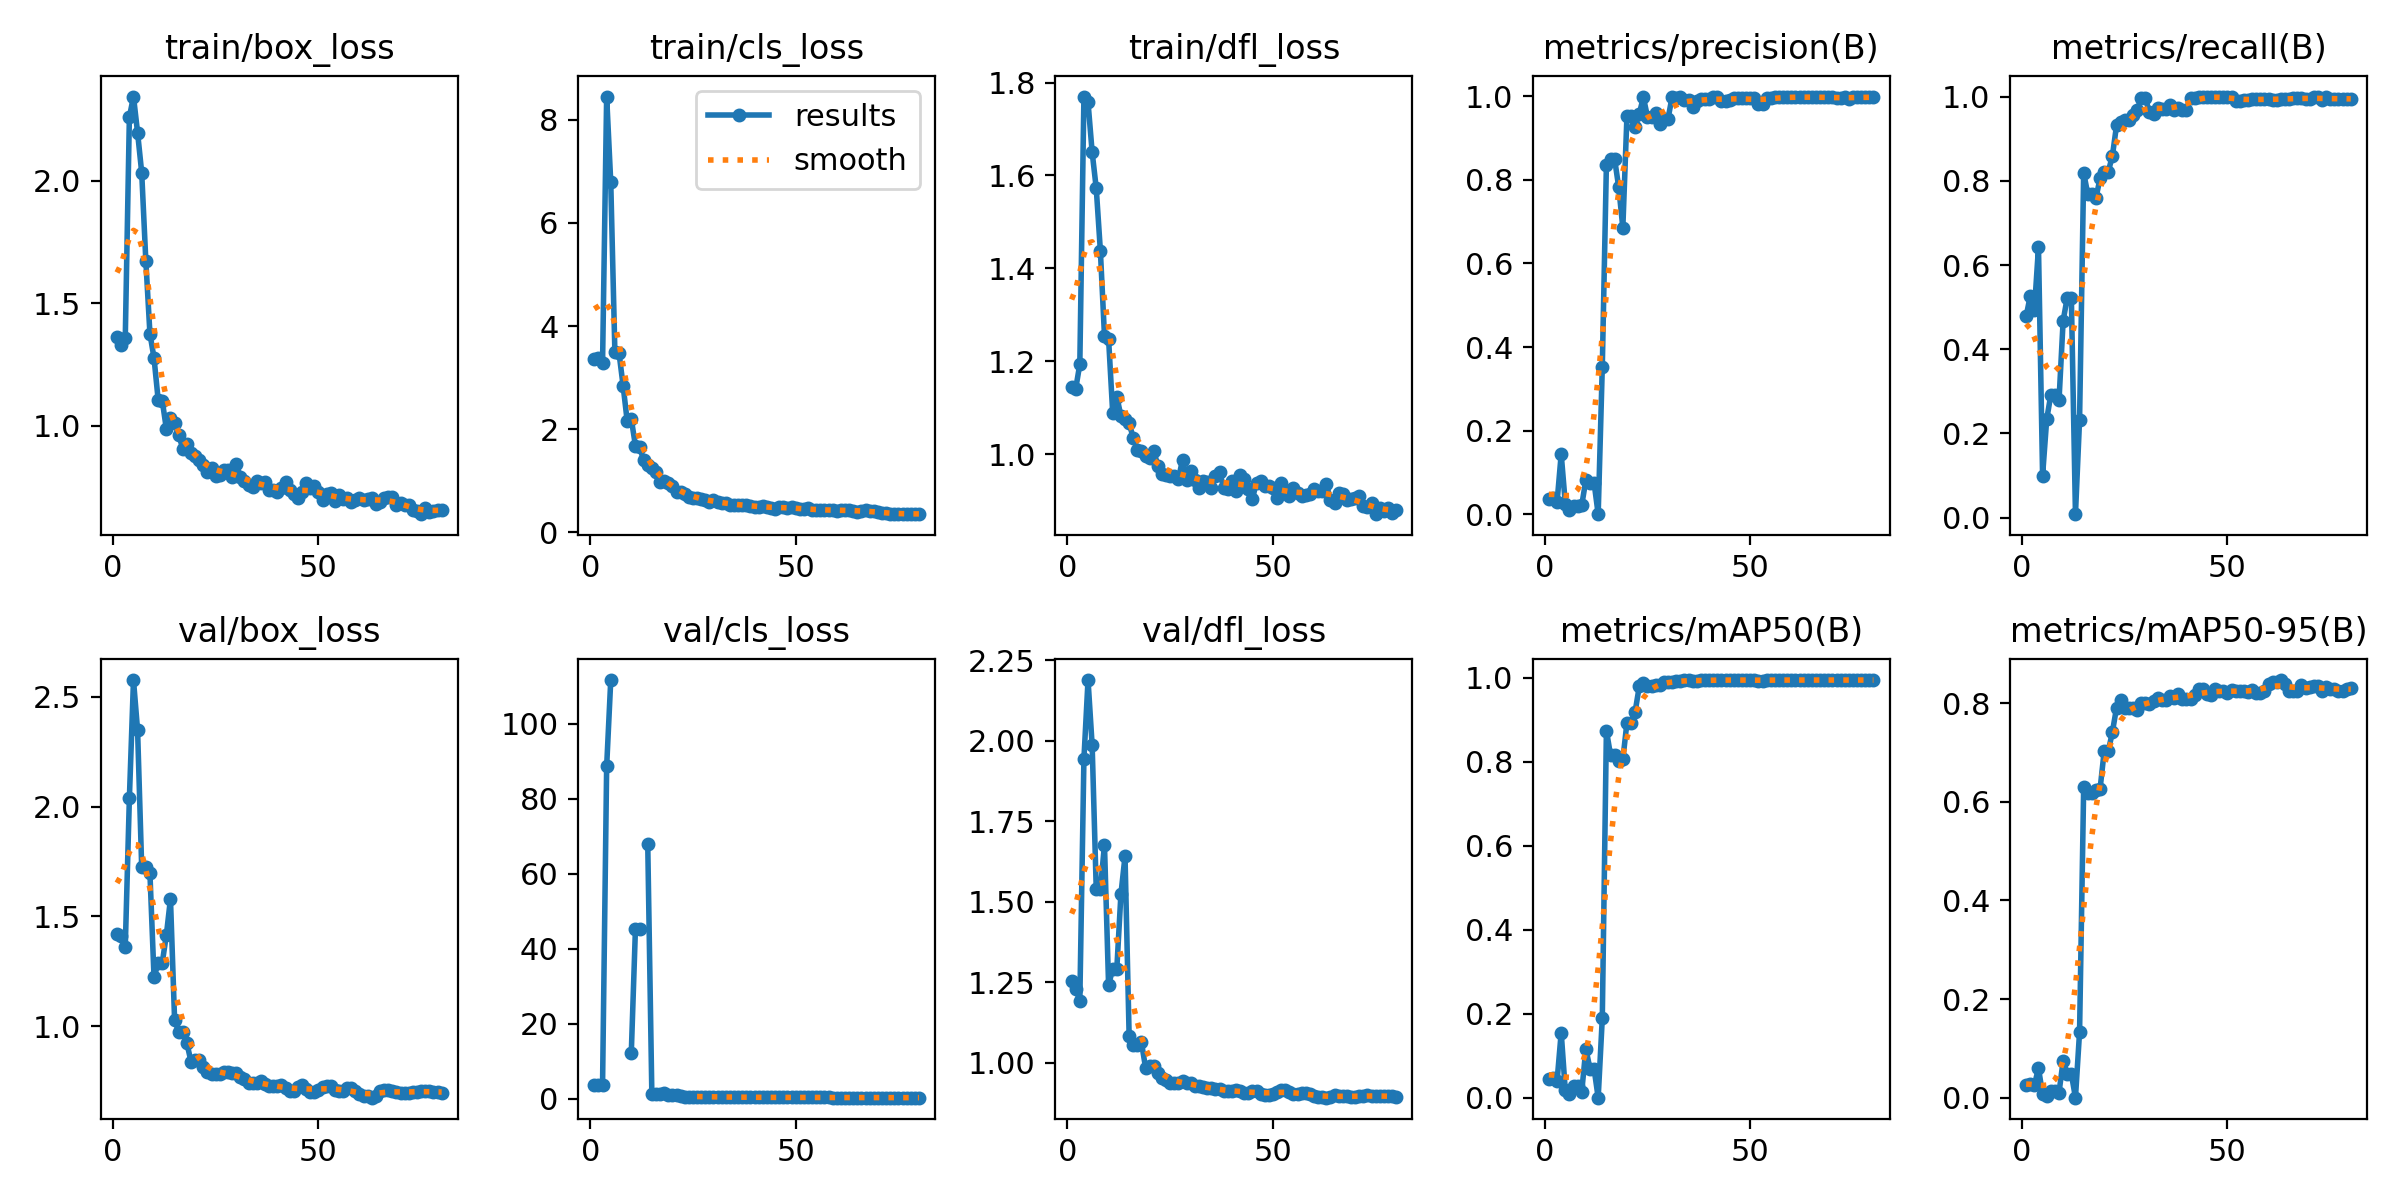

The data file committed next to this chart (first rows):
epoch, time, train/box_loss, train/cls_loss, train/dfl_loss, metrics/precision(B), metrics/recall(B), metrics/mAP50(B), metrics/mAP50-95(B), val/box_loss, val/cls_loss, val/dfl_loss, lr/pg0, lr/pg1, lr/pg2
1, 3.338, 1.362, 3.36, 1.144, 0.03744, 0.4782, 0.04477, 0.02577, 1.422, 3.632, 1.254, 0.000343, 0.000343, 0.000343
2, 5.053, 1.33, 3.382, 1.141, 0.03922, 0.5266, 0.0476, 0.02826, 1.41, 3.597, 1.229, 0.0006915, 0.0006915, 0.0006915
3, 6.772, 1.358, 3.276, 1.194, 0.02957, 0.4925, 0.04054, 0.02551, 1.362, 3.602, 1.192, 0.001031, 0.001031, 0.001031
4, 8.588, 2.259, 8.45, 1.77, 0.1438, 0.6421, 0.155, 0.05945, 2.037, 88.64, 1.944, 0.001362, 0.001362, 0.001362
5, 10.49, 2.343, 6.783, 1.757, 0.02564, 0.1, 0.01722, 0.00748, 2.575, 111.7, 2.189, 0.001358, 0.001358, 0.001358
6, 12.25, 2.195, 3.505, 1.65, 0.00908, 0.2333, 0.00787, 0.00327, 2.346, inf, 1.986, 0.001341, 0.001341, 0.001341
7, 14.02, 2.033, 3.484, 1.572, 0.0204, 0.2917, 0.02701, 0.014, 1.723, inf, 1.538, 0.001323, 0.001323, 0.001323
8, 15.77, 1.674, 2.846, 1.438, 0.0204, 0.2917, 0.02701, 0.014, 1.723, inf, 1.538, 0.001305, 0.001305, 0.001305
9, 17.52, 1.376, 2.156, 1.255, 0.02186, 0.2794, 0.01453, 0.01038, 1.697, inf, 1.677, 0.001288, 0.001288, 0.001288
10, 19.29, 1.276, 2.197, 1.248, 0.08162, 0.4674, 0.1166, 0.07475, 1.223, 12.38, 1.241, 0.00127, 0.00127, 0.00127
11, 21.13, 1.107, 1.681, 1.089, 0.07542, 0.5226, 0.06913, 0.0482, 1.289, 45.2, 1.291, 0.001252, 0.001252, 0.001252
12, 22.88, 1.103, 1.659, 1.124, 0.07542, 0.5226, 0.06913, 0.0482, 1.289, 45.2, 1.291, 0.001234, 0.001234, 0.001234
13, 24.72, 0.9877, 1.398, 1.082, 0.00015, 0.00833, 8e-05, 1e-05, 1.415, inf, 1.523, 0.001217, 0.001217, 0.001217
14, 26.59, 1.031, 1.303, 1.075, 0.3528, 0.2325, 0.1894, 0.1332, 1.58, 67.9, 1.641, 0.001199, 0.001199, 0.001199
15, 28.36, 1.014, 1.253, 1.067, 0.8358, 0.8185, 0.8747, 0.6289, 1.031, 1.254, 1.084, 0.001181, 0.001181, 0.001181
16, 30.14, 0.9639, 1.175, 1.035, 0.8495, 0.7682, 0.8164, 0.6183, 0.9749, 1.437, 1.054, 0.001164, 0.001164, 0.001164
17, 31.86, 0.9066, 0.9841, 1.01, 0.8495, 0.7682, 0.8164, 0.6183, 0.9749, 1.437, 1.054, 0.001146, 0.001146, 0.001146
18, 33.6, 0.9248, 0.9981, 1.008, 0.7819, 0.7601, 0.802, 0.6237, 0.9226, 1.608, 1.063, 0.001128, 0.001128, 0.001128
19, 35.34, 0.8901, 0.946, 0.996, 0.6856, 0.8062, 0.8059, 0.6265, 0.8404, 1.166, 0.9842, 0.001111, 0.001111, 0.001111
20, 37.1, 0.878, 0.8896, 0.992, 0.9524, 0.822, 0.8936, 0.7029, 0.8457, 0.9312, 0.9888, 0.001093, 0.001093, 0.001093
21, 38.89, 0.8599, 0.788, 1.007, 0.9524, 0.822, 0.8936, 0.7029, 0.8457, 0.9312, 0.9888, 0.001075, 0.001075, 0.001075
22, 40.68, 0.8423, 0.7881, 0.9751, 0.9265, 0.8598, 0.92, 0.7418, 0.8175, 0.8166, 0.9674, 0.001058, 0.001058, 0.001058
23, 42.45, 0.8119, 0.7422, 0.958, 0.9584, 0.9317, 0.9798, 0.7907, 0.7935, 0.6319, 0.9523, 0.00104, 0.00104, 0.00104
24, 44.26, 0.8284, 0.6909, 0.9559, 0.9972, 0.9391, 0.9879, 0.8063, 0.7841, 0.596, 0.9467, 0.001022, 0.001022, 0.001022
25, 46.09, 0.7962, 0.6677, 0.9542, 0.9505, 0.9433, 0.9803, 0.79, 0.7831, 0.6362, 0.9358, 0.001005, 0.001005, 0.001005
26, 47.84, 0.7977, 0.6628, 0.9533, 0.9505, 0.9433, 0.9803, 0.79, 0.7831, 0.6362, 0.9358, 0.0009869, 0.0009869, 0.0009869
27, 49.59, 0.8202, 0.637, 0.947, 0.9594, 0.9555, 0.9833, 0.7901, 0.7938, 0.616, 0.9381, 0.0009692, 0.0009692, 0.0009692
28, 51.34, 0.822, 0.6321, 0.9884, 0.9323, 0.9673, 0.9836, 0.7852, 0.794, 0.6127, 0.9439, 0.0009515, 0.0009515, 0.0009515
29, 53.07, 0.7933, 0.5945, 0.9449, 0.9461, 0.9962, 0.9905, 0.8007, 0.789, 0.5848, 0.9377, 0.0009339, 0.0009339, 0.0009339
30, 54.82, 0.8465, 0.6234, 0.9641, 0.9461, 0.9962, 0.9905, 0.8007, 0.789, 0.5848, 0.9377, 0.0009162, 0.0009162, 0.0009162
31, 56.57, 0.7917, 0.5918, 0.9444, 0.9992, 0.9629, 0.9906, 0.7977, 0.7677, 0.5503, 0.9265, 0.0008985, 0.0008985, 0.0008985
32, 58.32, 0.7736, 0.5645, 0.9284, 0.9961, 0.9575, 0.9939, 0.8034, 0.7614, 0.5118, 0.9275, 0.0008808, 0.0008808, 0.0008808
33, 60.05, 0.7595, 0.5648, 0.9434, 0.9973, 0.9724, 0.9935, 0.8095, 0.7438, 0.507, 0.9238, 0.0008631, 0.0008631, 0.0008631
34, 61.81, 0.7522, 0.532, 0.9405, 0.9912, 0.9716, 0.994, 0.8071, 0.7433, 0.497, 0.9211, 0.0008454, 0.0008454, 0.0008454
35, 63.52, 0.7769, 0.5334, 0.9273, 0.9912, 0.9716, 0.994, 0.8071, 0.7433, 0.497, 0.9211, 0.0008277, 0.0008277, 0.0008277
36, 65.26, 0.7686, 0.5349, 0.9526, 0.975, 0.9792, 0.9939, 0.8145, 0.7499, 0.4924, 0.9187, 0.0008101, 0.0008101, 0.0008101
37, 67.04, 0.7718, 0.5375, 0.962, 0.9883, 0.967, 0.9924, 0.8107, 0.7397, 0.4884, 0.9177, 0.0007924, 0.0007924, 0.0007924
38, 68.77, 0.7401, 0.5213, 0.9281, 0.9927, 0.9735, 0.9941, 0.8193, 0.7284, 0.4646, 0.9108, 0.0007747, 0.0007747, 0.0007747
39, 70.54, 0.7391, 0.5167, 0.9256, 0.9928, 0.969, 0.9942, 0.8081, 0.7282, 0.4563, 0.911, 0.000757, 0.000757, 0.000757
40, 72.32, 0.7316, 0.4901, 0.9421, 0.9928, 0.969, 0.9942, 0.8081, 0.7282, 0.4563, 0.911, 0.0007393, 0.0007393, 0.0007393
41, 74.11, 0.7484, 0.4992, 0.9214, 0.9977, 0.997, 0.995, 0.8072, 0.7316, 0.4459, 0.915, 0.0007216, 0.0007216, 0.0007216
42, 75.86, 0.7701, 0.5029, 0.9558, 0.9978, 0.9975, 0.995, 0.8158, 0.7177, 0.428, 0.9112, 0.000704, 0.000704, 0.000704
43, 77.61, 0.7405, 0.4851, 0.9476, 0.9882, 0.9995, 0.995, 0.8284, 0.7062, 0.4175, 0.9062, 0.0006863, 0.0006863, 0.0006863
44, 79.41, 0.7224, 0.4672, 0.9248, 0.9882, 0.9995, 0.995, 0.8284, 0.7062, 0.4175, 0.9062, 0.0006686, 0.0006686, 0.0006686
45, 81.21, 0.7056, 0.4569, 0.9047, 0.9911, 1, 0.995, 0.8191, 0.7264, 0.4252, 0.9121, 0.0006509, 0.0006509, 0.0006509
46, 82.98, 0.7302, 0.4958, 0.9388, 0.9967, 0.9991, 0.995, 0.8161, 0.7338, 0.4084, 0.9117, 0.0006332, 0.0006332, 0.0006332
47, 84.73, 0.7679, 0.4894, 0.943, 0.9957, 0.9994, 0.995, 0.8288, 0.7166, 0.4015, 0.9028, 0.0006155, 0.0006155, 0.0006155
48, 86.52, 0.7477, 0.4773, 0.9309, 0.9953, 0.9996, 0.995, 0.8254, 0.7015, 0.3968, 0.8998, 0.0005979, 0.0005979, 0.0005979
49, 88.25, 0.7539, 0.4858, 0.9312, 0.9953, 0.9996, 0.995, 0.8254, 0.7015, 0.3968, 0.8998, 0.0005802, 0.0005802, 0.0005802
50, 89.98, 0.7321, 0.4616, 0.927, 0.9963, 0.9999, 0.995, 0.82, 0.7102, 0.397, 0.9033, 0.0005625, 0.0005625, 0.0005625
51, 91.7, 0.6973, 0.4461, 0.9066, 0.9953, 0.9994, 0.995, 0.826, 0.7228, 0.4102, 0.9103, 0.0005448, 0.0005448, 0.0005448
52, 93.44, 0.7209, 0.4509, 0.9389, 0.982, 0.9895, 0.9938, 0.8242, 0.7281, 0.4324, 0.9151, 0.0005271, 0.0005271, 0.0005271
53, 95.19, 0.7255, 0.4622, 0.92, 0.982, 0.9895, 0.9938, 0.8242, 0.7281, 0.4324, 0.9151, 0.0005094, 0.0005094, 0.0005094
54, 96.94, 0.6939, 0.4412, 0.9095, 0.9961, 0.9917, 0.9948, 0.8245, 0.7129, 0.4012, 0.9076, 0.0004918, 0.0004918, 0.0004918
55, 98.72, 0.717, 0.4411, 0.9264, 0.9946, 0.9917, 0.9948, 0.8223, 0.7069, 0.3941, 0.9033, 0.0004741, 0.0004741, 0.0004741
56, 100.5, 0.7033, 0.4296, 0.9156, 0.9982, 0.9934, 0.995, 0.8267, 0.7082, 0.3976, 0.9031, 0.0004564, 0.0004564, 0.0004564
57, 102.3, 0.7049, 0.4294, 0.911, 0.9979, 0.9937, 0.995, 0.8209, 0.7178, 0.3917, 0.9059, 0.0004387, 0.0004387, 0.0004387
58, 104, 0.6886, 0.4363, 0.9124, 0.9979, 0.9937, 0.995, 0.8209, 0.7178, 0.3917, 0.9059, 0.000421, 0.000421, 0.000421
59, 105.8, 0.697, 0.4241, 0.9145, 0.9969, 0.9941, 0.995, 0.8234, 0.7078, 0.3869, 0.9035, 0.0004033, 0.0004033, 0.0004033
60, 107.5, 0.705, 0.4219, 0.9262, 0.9973, 0.9933, 0.995, 0.8384, 0.6909, 0.3808, 0.8968, 0.0003857, 0.0003857, 0.0003857
... 20 more rows
